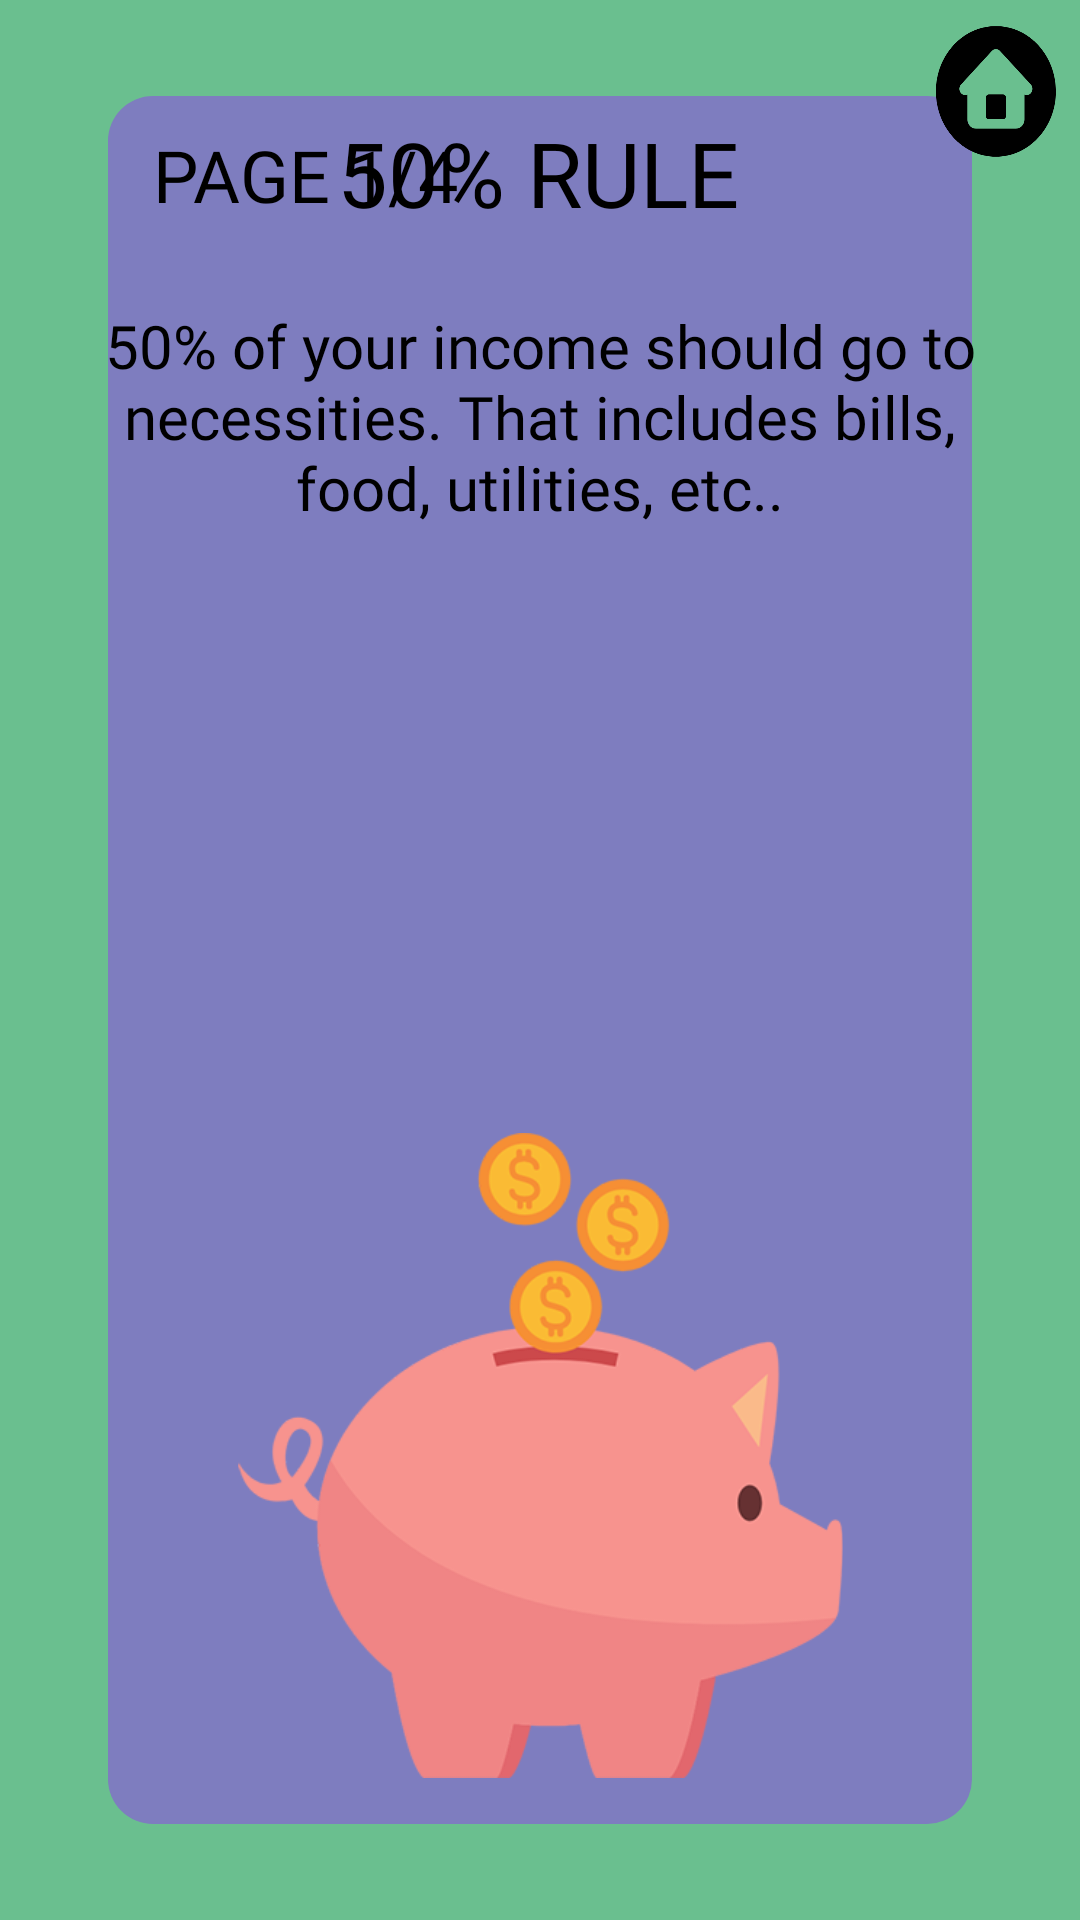

Write the Android layout XML for this screen, with the resource values it uses.
<!-- AndroidManifest.xml: application theme Theme.FinanceLingo -->
<!-- res/layout/budgeting_reading.xml -->
<?xml version="1.0" encoding="utf-8"?>
<androidx.constraintlayout.widget.ConstraintLayout xmlns:android="http://schemas.android.com/apk/res/android"
    xmlns:app="http://schemas.android.com/apk/res-auto"
    xmlns:tools="http://schemas.android.com/tools"
    android:layout_width="match_parent"
    android:layout_height="match_parent"
    android:background="@drawable/green"
    tools:context=".BudgetingReading">

    <ImageView
        android:id="@+id/purpleSecondaryBack"
        android:layout_width="0dp"
        android:layout_height="0dp"
        android:background="@drawable/purple_square"
        app:layout_constraintBottom_toBottomOf="parent"
        app:layout_constraintEnd_toEndOf="parent"
        app:layout_constraintHeight_percent="0.9"
        app:layout_constraintStart_toStartOf="parent"
        app:layout_constraintTop_toTopOf="parent"
        app:layout_constraintWidth_percent="0.8" />

    <ImageView
        android:id="@+id/taxes_readingPic"
        android:layout_width="233dp"
        android:layout_height="215dp"
        android:layout_marginBottom="100dp"
        app:layout_constraintBottom_toBottomOf="parent"
        app:layout_constraintEnd_toEndOf="parent"
        app:layout_constraintStart_toStartOf="parent"
        app:layout_constraintTop_toBottomOf="@+id/taxes_readingBody"
        app:srcCompat="@drawable/pig" />

    <TextView
        android:id="@+id/taxes_pageNum"
        android:layout_width="wrap_content"
        android:layout_height="wrap_content"
        android:fontFamily="@font/sf_arch_rival_bold"
        android:paddingLeft="15dp"
        android:paddingTop="10dp"
        android:text="PAGE 1/4"
        android:textColor="#000000"
        android:textSize="24sp"
        app:layout_constraintStart_toStartOf="@+id/purpleSecondaryBack"
        app:layout_constraintTop_toTopOf="@+id/purpleSecondaryBack" />

    <TextView
        android:id="@+id/taxes_readingBody"
        android:layout_width="303dp"
        android:layout_height="244dp"
        android:layout_marginBottom="32dp"
        android:fontFamily="@font/sf_arch_rival_bold"
        android:text="50% of your income should go to necessities. That includes bills, food, utilities, etc.."
        android:textAlignment="center"
        android:textColor="#000000"
        android:textSize="20dp"
        app:layout_constraintBottom_toTopOf="@+id/taxes_readingPic"
        app:layout_constraintEnd_toEndOf="@+id/purpleSecondaryBack"
        app:layout_constraintStart_toStartOf="@+id/purpleSecondaryBack"
        app:layout_constraintTop_toBottomOf="@+id/taxes_ruleTitle"
        app:layout_constraintVertical_bias="0.29000002" />

    <TextView
        android:id="@+id/taxes_ruleTitle"
        android:layout_width="wrap_content"
        android:layout_height="wrap_content"
        android:layout_marginStart="16dp"
        android:layout_marginTop="90dp"
        android:layout_marginEnd="16dp"
        android:layout_marginBottom="24dp"
        android:fontFamily="@font/sf_arch_rival_bold"
        android:text="50% RULE"
        android:textColor="#000000"
        android:textSize="30sp"
        app:layout_constraintBottom_toTopOf="@+id/taxes_readingBody"
        app:layout_constraintEnd_toEndOf="parent"
        app:layout_constraintHorizontal_bias="0.497"
        app:layout_constraintStart_toStartOf="parent"
        app:layout_constraintTop_toTopOf="parent" />

    <Button
        android:id="@+id/taxes_nextPage"
        android:layout_width="0dp"
        android:layout_height="match_parent"
        android:background="#00FFFFFF"
        android:visibility="visible"
        app:backgroundTint="#00FFFFFF"
        app:layout_constraintBottom_toBottomOf="parent"
        app:layout_constraintEnd_toEndOf="parent"
        app:layout_constraintTop_toTopOf="parent"
        app:layout_constraintVertical_bias="0.0"
        app:layout_constraintWidth_percent="0.5" />

    <Button
        android:id="@+id/taxes_backPage"
        android:layout_width="0dp"
        android:layout_height="match_parent"
        android:background="#00FFFFFF"
        android:visibility="visible"
        app:backgroundTint="#00FFFFFF"
        app:iconTint="#00FFFFFF"
        app:layout_constraintBottom_toBottomOf="parent"
        app:layout_constraintStart_toStartOf="parent"
        app:layout_constraintTop_toTopOf="parent"
        app:layout_constraintVertical_bias="1.0"
        app:layout_constraintWidth_percent="0.5" />

    <Button
        android:id="@+id/budg_r_home"
        android:layout_width="56dp"
        android:layout_height="61dp"
        android:background="@drawable/home"
        android:onClick="budg_r_toHome"
        app:backgroundTint="#000000"
        app:icon="@drawable/home"
        app:layout_constraintEnd_toEndOf="parent"
        app:layout_constraintTop_toTopOf="parent"
        app:srcCompat="@drawable/home" />

</androidx.constraintlayout.widget.ConstraintLayout>
<!-- resources referenced by this layout -->
<resources>
  <!-- drawable green (drawable) -->
  <?xml version="1.0" encoding="utf-8"?>
  <selector xmlns:android="http://schemas.android.com/apk/res/android">
  
      <item>
  
          <shape>
  
              <gradient
                  android:startColor="#6ABF8F"
                  android:endColor="#6ABF8F"
                  />
  
          </shape>
  
      </item>
  
  </selector>
  <!-- drawable home: png bitmap (drawable, 10354 bytes) -->
  <!-- drawable pig: png bitmap (drawable, 44483 bytes) -->
  <!-- drawable purple_square (drawable) -->
  <?xml version="1.0" encoding="utf-8"?>
  <selector xmlns:android="http://schemas.android.com/apk/res/android">
  
      <item>
  
          <shape android:shape="rectangle">
  
              <solid android:color="#7E7DBF"/>
              <corners
                  android:radius="15dp"
                  />
  
          </shape>
  
      </item>
  
  </selector>
  <style name="Theme.FinanceLingo" parent="Theme.MaterialComponents.DayNight.NoActionBar">
          
          <item name="colorPrimary">@color/purple_500</item>
          <item name="colorPrimaryVariant">@color/purple_700</item>
          <item name="colorOnPrimary">@color/white</item>
          
          <item name="colorSecondary">@color/teal_200</item>
          <item name="colorSecondaryVariant">@color/teal_700</item>
          <item name="colorOnSecondary">@color/black</item>
          
          <item name="android:statusBarColor" tools:targetApi="l">?attr/colorPrimaryVariant</item>
          
      </style>
  <color name="purple_500">#FF6200EE</color>
  <color name="purple_700">#FF3700B3</color>
  <color name="white">#FFFFFFFF</color>
  <color name="teal_200">#FF03DAC5</color>
  <color name="teal_700">#FF018786</color>
  <color name="black">#FF000000</color>
</resources>
